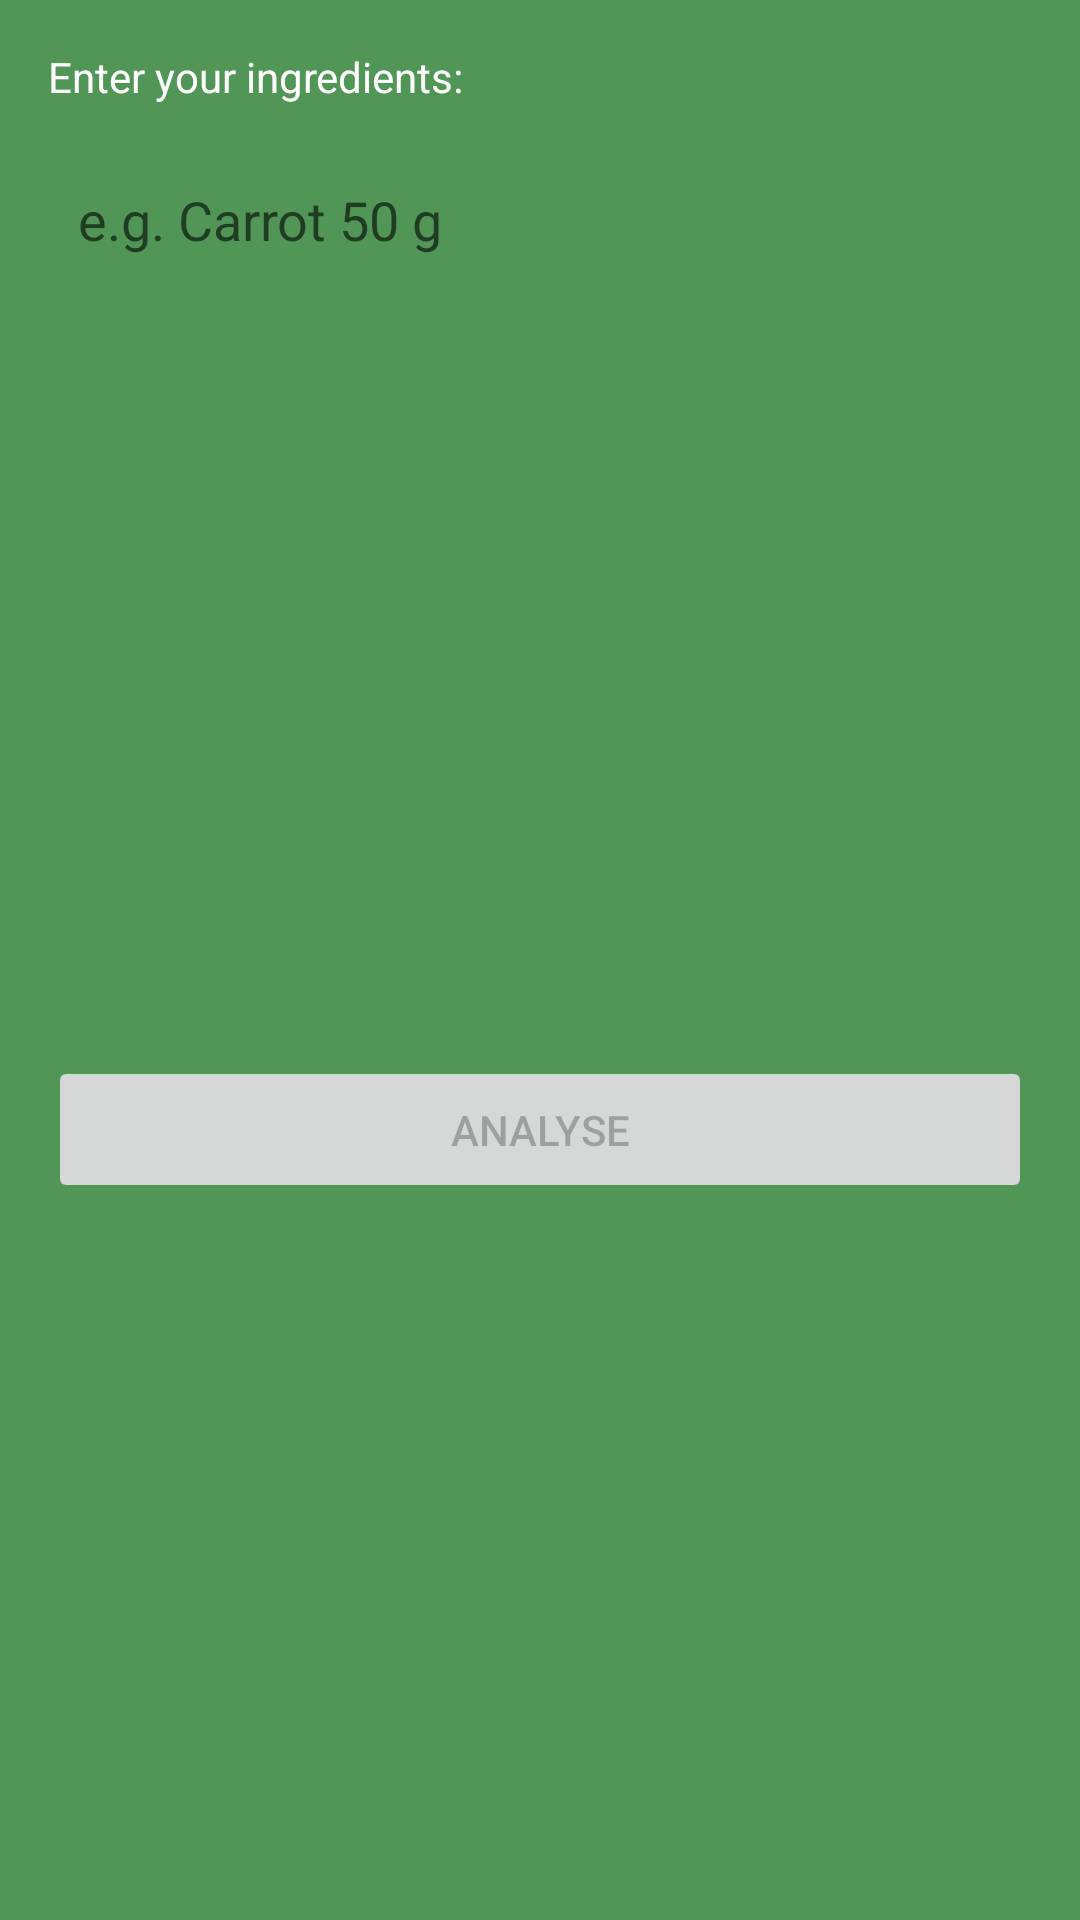

Android layout source for this screen:
<!-- AndroidManifest.xml: application theme Theme.NutritionAnalysis -->
<!-- res/layout/fragment_ingredient_search.xml -->
<?xml version="1.0" encoding="utf-8"?>
<layout xmlns:android="http://schemas.android.com/apk/res/android"
    xmlns:app="http://schemas.android.com/apk/res-auto">

    <data>
        <variable
            name="viewModel"
            type="com.elkhami.nutritionanalysis.view.ingredientsearch.IngredientSearchViewModel" />
    </data>

    <androidx.constraintlayout.widget.ConstraintLayout
        android:layout_width="match_parent"
        android:layout_height="match_parent"
        android:background="@color/screen_background">

        <TextView
            android:id="@+id/ingredientTextLabel"
            android:layout_width="@dimen/match_constraint"
            android:layout_height="wrap_content"
            android:layout_marginStart="@dimen/medium_margin"
            android:layout_marginTop="@dimen/medium_margin"
            android:layout_marginEnd="@dimen/medium_margin"
            android:text="@string/enter_your_ingredients"
            android:textColor="@color/white"
            app:layout_constraintEnd_toEndOf="parent"
            app:layout_constraintStart_toStartOf="parent"
            app:layout_constraintTop_toTopOf="parent" />

        <EditText
            android:id="@+id/ingredientsEditText"
            android:layout_width="match_parent"
            android:layout_height="@dimen/match_constraint"
            android:layout_marginStart="@dimen/medium_margin"
            android:layout_marginTop="@dimen/medium_margin"
            android:layout_marginEnd="@dimen/medium_margin"
            android:background="@drawable/rounded_corners_white_10dp_bg"
            android:gravity="start"
            android:hint="@string/ingredientHint"
            android:importantForAutofill="no"
            android:inputType="textMultiLine"
            android:padding="@dimen/ingredient_edit_text_padding"
            app:layout_constraintBottom_toTopOf="@+id/guideline"
            android:onTextChanged="@{(text, start, before, count) -> viewModel.validateIngredientsInput(text)}"
            app:layout_constraintEnd_toEndOf="parent"
            app:layout_constraintStart_toStartOf="parent"
            app:layout_constraintTop_toBottomOf="@+id/ingredientTextLabel" />

        <androidx.constraintlayout.widget.Guideline
            android:id="@+id/guideline"
            android:layout_width="wrap_content"
            android:layout_height="wrap_content"
            android:orientation="horizontal"
            app:layout_constraintGuide_percent="0.5" />

        <Button
            android:id="@+id/analyseButton"
            android:layout_width="@dimen/match_constraint"
            android:layout_height="wrap_content"
            android:layout_marginStart="@dimen/medium_margin"
            android:layout_marginTop="@dimen/large_margin"
            android:layout_marginEnd="@dimen/medium_margin"
            android:onClick="@{()->viewModel.convertIngredientsInputToList(ingredientsEditText.getText().toString())}"
            android:padding="@dimen/normal_button_padding"
            android:text="@string/analyse"
            android:enabled="false"
            android:clickable="false"
            app:layout_constraintEnd_toEndOf="parent"
            app:layout_constraintStart_toStartOf="parent"
            app:layout_constraintTop_toBottomOf="@+id/ingredientsEditText" />

    </androidx.constraintlayout.widget.ConstraintLayout>

</layout>
<!-- resources referenced by this layout -->
<resources>
  <color name="screen_background">#519657</color>
  <color name="white">#FFFFFFFF</color>
  <dimen name="ingredient_edit_text_padding">10dp</dimen>
  <dimen name="large_margin">32dp</dimen>
  <dimen name="match_constraint">0dp</dimen>
  <dimen name="medium_margin">16dp</dimen>
  <dimen name="normal_button_padding">15dp</dimen>
  <string name="analyse">Analyse</string>
  <string name="enter_your_ingredients">Enter your ingredients:</string>
  <string name="ingredientHint">e.g. Carrot 50 g</string>
  <style name="Theme.NutritionAnalysis" parent="Theme.MaterialComponents.DayNight.DarkActionBar">
          
          <item name="colorPrimary">@color/green_primary</item>
          <item name="colorPrimaryVariant">@color/green_primary_variant</item>
          <item name="colorOnPrimary">@color/white</item>
          
          <item name="colorSecondary">@color/teal_200</item>
          <item name="colorSecondaryVariant">@color/teal_700</item>
          <item name="colorOnSecondary">@color/black</item>
          
          <item name="android:statusBarColor" tools:targetApi="l">?attr/colorPrimaryVariant</item>
          
      </style>
  <color name="green_primary">#9ccc65</color>
  <color name="green_primary_variant">#6b9b37</color>
  <color name="teal_200">#FF03DAC5</color>
  <color name="teal_700">#FF018786</color>
  <color name="black">#FF000000</color>
</resources>
